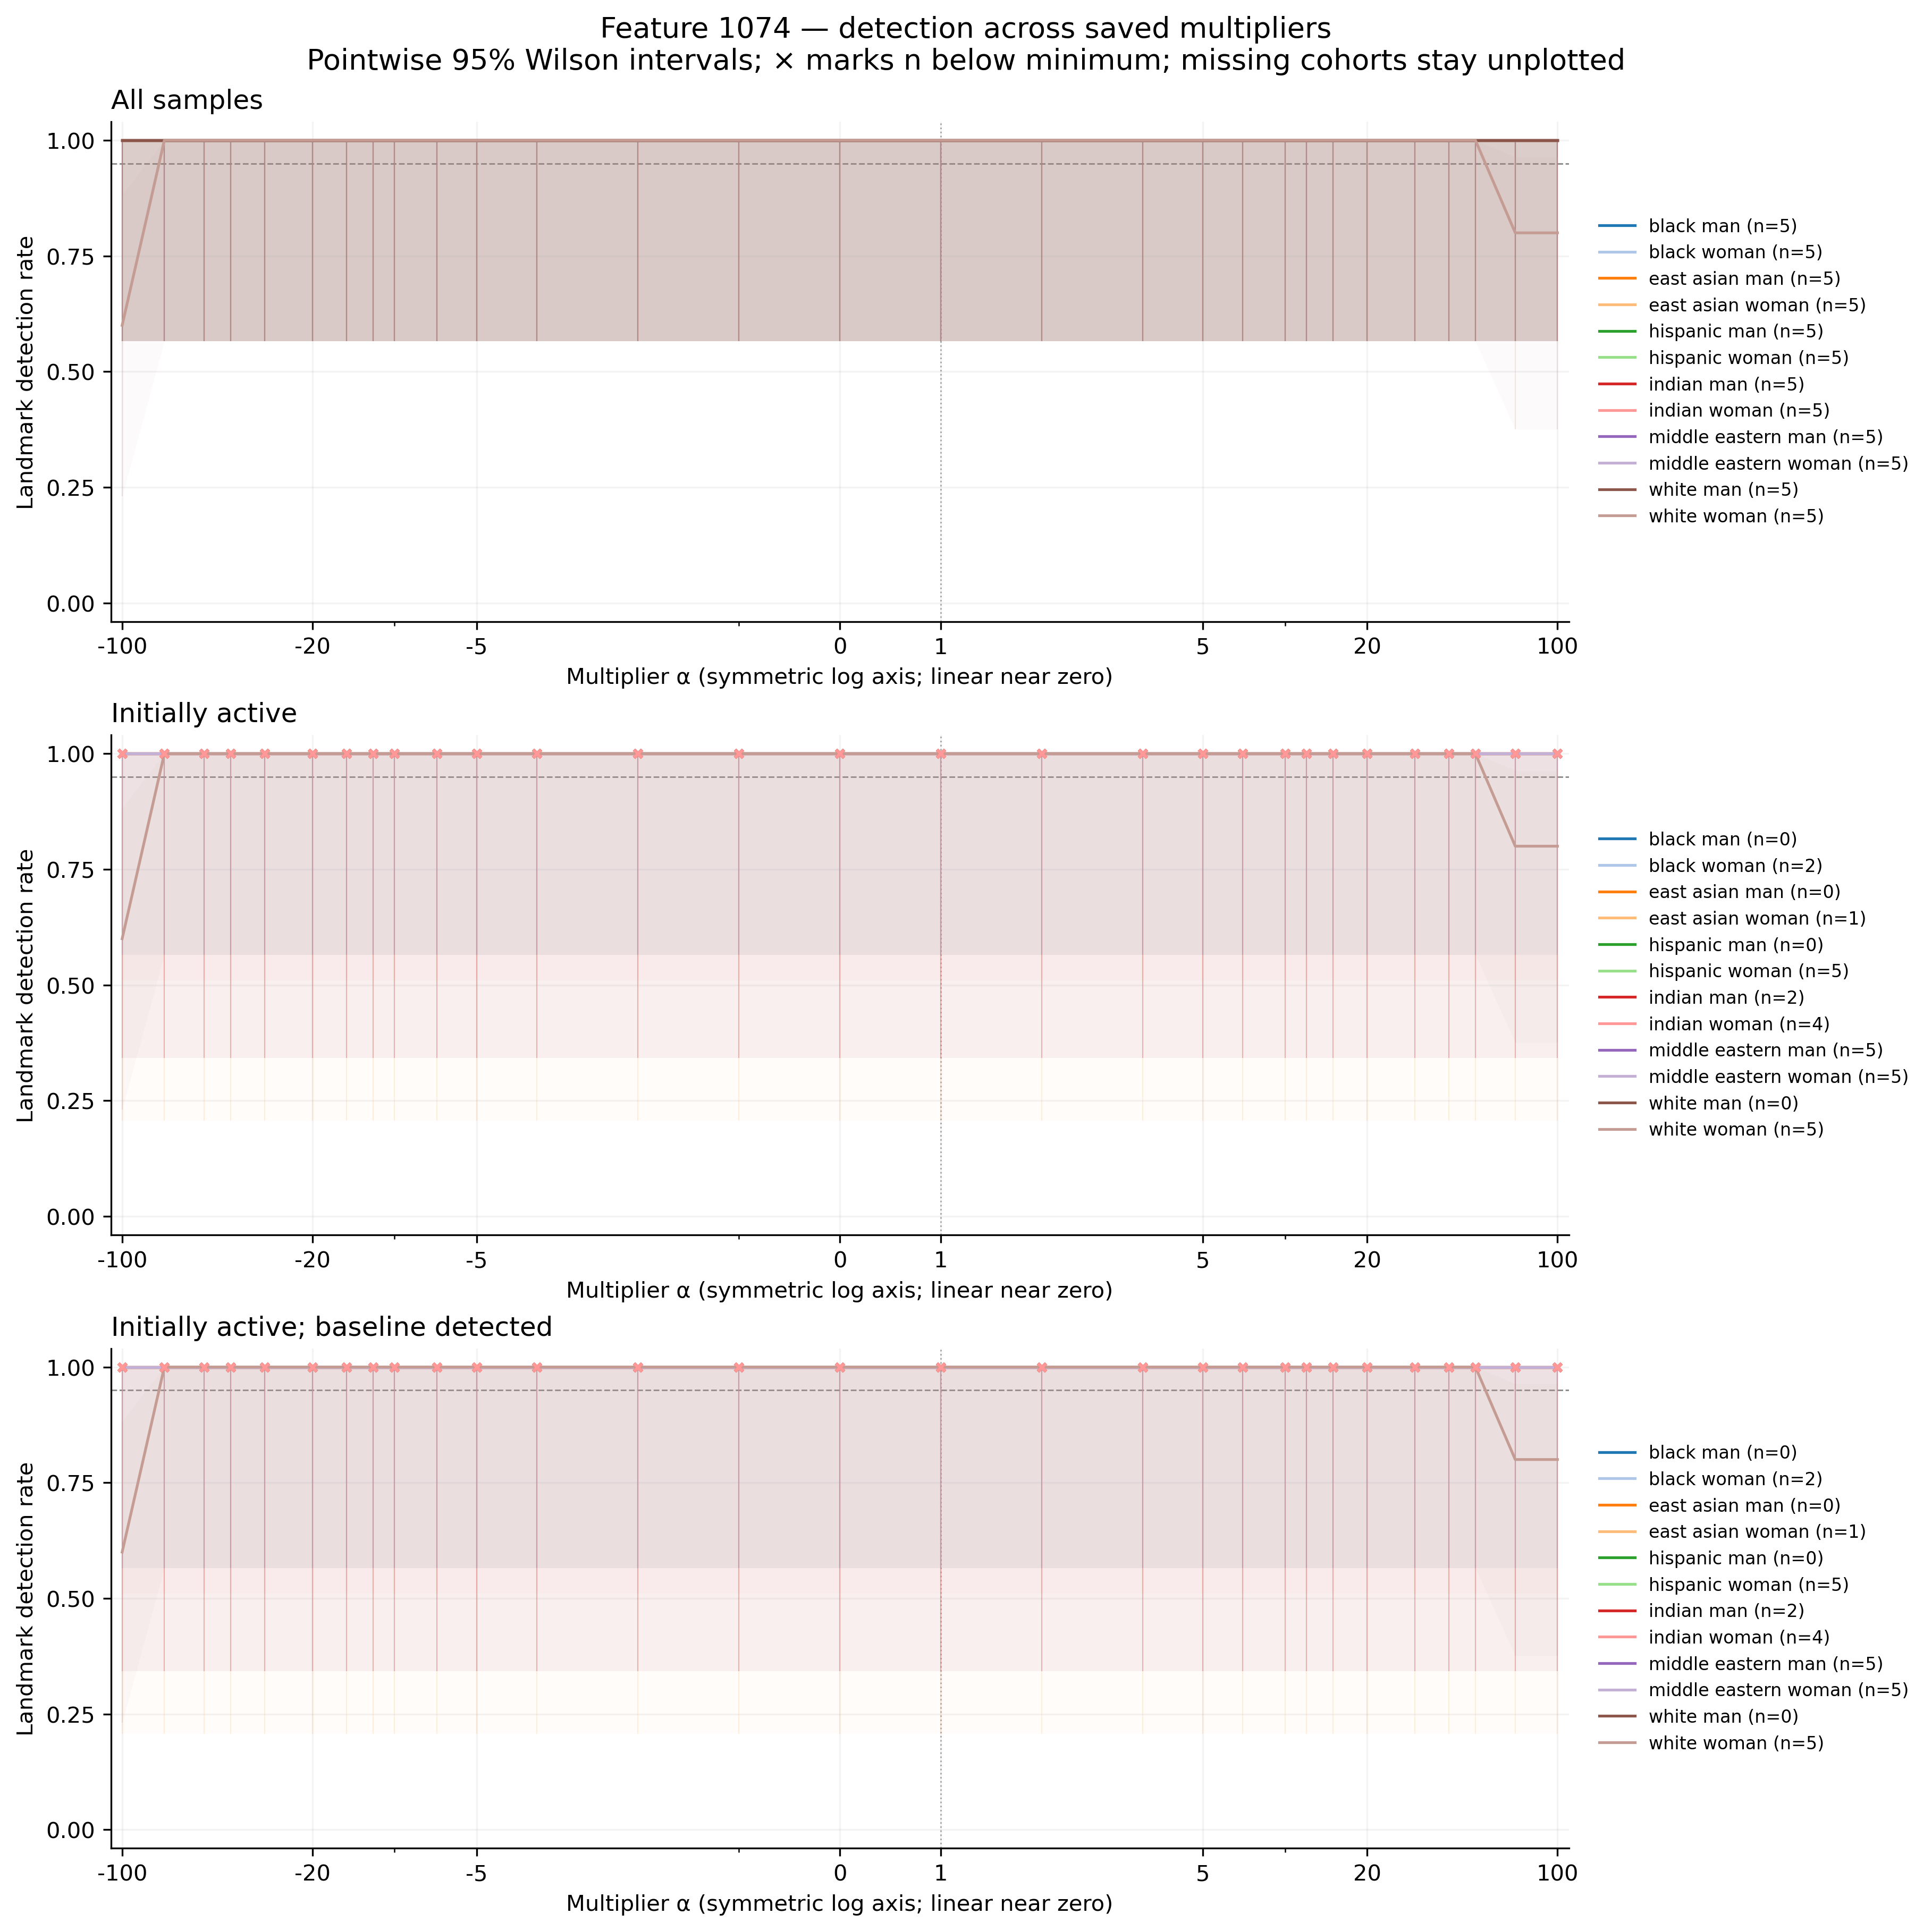

The table this chart was drawn from, first rows:
feature, group, cohort, alpha, n, seed_count, detected, detection_rate, ci_low, ci_high, ci_width, insufficient, status, median_delta_fro_applied, median_relative_delta_fro
1074, black_man, all, -100, 5, 5, 5, 1.0, 0.5655, 1.0, 0.4345, False, exploratory_sample, 0.0, 0.0
1074, black_man, all, -70, 5, 5, 5, 1.0, 0.5655, 1.0, 0.4345, False, exploratory_sample, 0.0, 0.0
1074, black_man, all, -50, 5, 5, 5, 1.0, 0.5655, 1.0, 0.4345, False, exploratory_sample, 0.0, 0.0
1074, black_man, all, -40, 5, 5, 5, 1.0, 0.5655, 1.0, 0.4345, False, exploratory_sample, 0.0, 0.0
1074, black_man, all, -30, 5, 5, 5, 1.0, 0.5655, 1.0, 0.4345, False, exploratory_sample, 0.0, 0.0
1074, black_man, all, -20, 5, 5, 5, 1.0, 0.5655, 1.0, 0.4345, False, exploratory_sample, 0.0, 0.0
1074, black_man, all, -15, 5, 5, 5, 1.0, 0.5655, 1.0, 0.4345, False, exploratory_sample, 0.0, 0.0
1074, black_man, all, -12, 5, 5, 5, 1.0, 0.5655, 1.0, 0.4345, False, exploratory_sample, 0.0, 0.0
1074, black_man, all, -10, 5, 5, 5, 1.0, 0.5655, 1.0, 0.4345, False, exploratory_sample, 0.0, 0.0
1074, black_man, all, -7, 5, 5, 5, 1.0, 0.5655, 1.0, 0.4345, False, exploratory_sample, 0.0, 0.0
1074, black_man, all, -5, 5, 5, 5, 1.0, 0.5655, 1.0, 0.4345, False, exploratory_sample, 0.0, 0.0
1074, black_man, all, -3, 5, 5, 5, 1.0, 0.5655, 1.0, 0.4345, False, exploratory_sample, 0.0, 0.0
1074, black_man, all, -2, 5, 5, 5, 1.0, 0.5655, 1.0, 0.4345, False, exploratory_sample, 0.0, 0.0
1074, black_man, all, -1, 5, 5, 5, 1.0, 0.5655, 1.0, 0.4345, False, exploratory_sample, 0.0, 0.0
1074, black_man, all, 0, 5, 5, 5, 1.0, 0.5655, 1.0, 0.4345, False, exploratory_sample, 0.0, 0.0
1074, black_man, all, 1, 5, 5, 5, 1.0, 0.5655, 1.0, 0.4345, False, exploratory_sample, 0.0, 0.0
1074, black_man, all, 2, 5, 5, 5, 1.0, 0.5655, 1.0, 0.4345, False, exploratory_sample, 0.0, 0.0
1074, black_man, all, 3, 5, 5, 5, 1.0, 0.5655, 1.0, 0.4345, False, exploratory_sample, 0.0, 0.0
1074, black_man, all, 5, 5, 5, 5, 1.0, 0.5655, 1.0, 0.4345, False, exploratory_sample, 0.0, 0.0
1074, black_man, all, 7, 5, 5, 5, 1.0, 0.5655, 1.0, 0.4345, False, exploratory_sample, 0.0, 0.0
1074, black_man, all, 10, 5, 5, 5, 1.0, 0.5655, 1.0, 0.4345, False, exploratory_sample, 0.0, 0.0
1074, black_man, all, 12, 5, 5, 5, 1.0, 0.5655, 1.0, 0.4345, False, exploratory_sample, 0.0, 0.0
1074, black_man, all, 15, 5, 5, 5, 1.0, 0.5655, 1.0, 0.4345, False, exploratory_sample, 0.0, 0.0
1074, black_man, all, 20, 5, 5, 5, 1.0, 0.5655, 1.0, 0.4345, False, exploratory_sample, 0.0, 0.0
1074, black_man, all, 30, 5, 5, 5, 1.0, 0.5655, 1.0, 0.4345, False, exploratory_sample, 0.0, 0.0
1074, black_man, all, 40, 5, 5, 5, 1.0, 0.5655, 1.0, 0.4345, False, exploratory_sample, 0.0, 0.0
1074, black_man, all, 50, 5, 5, 5, 1.0, 0.5655, 1.0, 0.4345, False, exploratory_sample, 0.0, 0.0
1074, black_man, all, 70, 5, 5, 5, 1.0, 0.5655, 1.0, 0.4345, False, exploratory_sample, 0.0, 0.0
1074, black_man, all, 100, 5, 5, 5, 1.0, 0.5655, 1.0, 0.4345, False, exploratory_sample, 0.0, 0.0
1074, black_woman, all, -100, 5, 5, 5, 1.0, 0.5655, 1.0, 0.4345, False, exploratory_sample, 0.0, 0.0
1074, black_woman, all, -70, 5, 5, 5, 1.0, 0.5655, 1.0, 0.4345, False, exploratory_sample, 0.0, 0.0
1074, black_woman, all, -50, 5, 5, 5, 1.0, 0.5655, 1.0, 0.4345, False, exploratory_sample, 0.0, 0.0
1074, black_woman, all, -40, 5, 5, 5, 1.0, 0.5655, 1.0, 0.4345, False, exploratory_sample, 0.0, 0.0
1074, black_woman, all, -30, 5, 5, 5, 1.0, 0.5655, 1.0, 0.4345, False, exploratory_sample, 0.0, 0.0
1074, black_woman, all, -20, 5, 5, 5, 1.0, 0.5655, 1.0, 0.4345, False, exploratory_sample, 0.0, 0.0
1074, black_woman, all, -15, 5, 5, 5, 1.0, 0.5655, 1.0, 0.4345, False, exploratory_sample, 0.0, 0.0
1074, black_woman, all, -12, 5, 5, 5, 1.0, 0.5655, 1.0, 0.4345, False, exploratory_sample, 0.0, 0.0
1074, black_woman, all, -10, 5, 5, 5, 1.0, 0.5655, 1.0, 0.4345, False, exploratory_sample, 0.0, 0.0
1074, black_woman, all, -7, 5, 5, 5, 1.0, 0.5655, 1.0, 0.4345, False, exploratory_sample, 0.0, 0.0
1074, black_woman, all, -5, 5, 5, 5, 1.0, 0.5655, 1.0, 0.4345, False, exploratory_sample, 0.0, 0.0
1074, black_woman, all, -3, 5, 5, 5, 1.0, 0.5655, 1.0, 0.4345, False, exploratory_sample, 0.0, 0.0
1074, black_woman, all, -2, 5, 5, 5, 1.0, 0.5655, 1.0, 0.4345, False, exploratory_sample, 0.0, 0.0
1074, black_woman, all, -1, 5, 5, 5, 1.0, 0.5655, 1.0, 0.4345, False, exploratory_sample, 0.0, 0.0
1074, black_woman, all, 0, 5, 5, 5, 1.0, 0.5655, 1.0, 0.4345, False, exploratory_sample, 0.0, 0.0
1074, black_woman, all, 1, 5, 5, 5, 1.0, 0.5655, 1.0, 0.4345, False, exploratory_sample, 0.0, 0.0
1074, black_woman, all, 2, 5, 5, 5, 1.0, 0.5655, 1.0, 0.4345, False, exploratory_sample, 0.0, 0.0
1074, black_woman, all, 3, 5, 5, 5, 1.0, 0.5655, 1.0, 0.4345, False, exploratory_sample, 0.0, 0.0
1074, black_woman, all, 5, 5, 5, 5, 1.0, 0.5655, 1.0, 0.4345, False, exploratory_sample, 0.0, 0.0
1074, black_woman, all, 7, 5, 5, 5, 1.0, 0.5655, 1.0, 0.4345, False, exploratory_sample, 0.0, 0.0
1074, black_woman, all, 10, 5, 5, 5, 1.0, 0.5655, 1.0, 0.4345, False, exploratory_sample, 0.0, 0.0
1074, black_woman, all, 12, 5, 5, 5, 1.0, 0.5655, 1.0, 0.4345, False, exploratory_sample, 0.0, 0.0
1074, black_woman, all, 15, 5, 5, 5, 1.0, 0.5655, 1.0, 0.4345, False, exploratory_sample, 0.0, 0.0
1074, black_woman, all, 20, 5, 5, 5, 1.0, 0.5655, 1.0, 0.4345, False, exploratory_sample, 0.0, 0.0
1074, black_woman, all, 30, 5, 5, 5, 1.0, 0.5655, 1.0, 0.4345, False, exploratory_sample, 0.0, 0.0
1074, black_woman, all, 40, 5, 5, 5, 1.0, 0.5655, 1.0, 0.4345, False, exploratory_sample, 0.0, 0.0
1074, black_woman, all, 50, 5, 5, 5, 1.0, 0.5655, 1.0, 0.4345, False, exploratory_sample, 0.0, 0.0
1074, black_woman, all, 70, 5, 5, 5, 1.0, 0.5655, 1.0, 0.4345, False, exploratory_sample, 0.0, 0.0
1074, black_woman, all, 100, 5, 5, 5, 1.0, 0.5655, 1.0, 0.4345, False, exploratory_sample, 0.0, 0.0
1074, east_asian_man, all, -100, 5, 5, 5, 1.0, 0.5655, 1.0, 0.4345, False, exploratory_sample, 0.0, 0.0
1074, east_asian_man, all, -70, 5, 5, 5, 1.0, 0.5655, 1.0, 0.4345, False, exploratory_sample, 0.0, 0.0
... 984 more rows
